Run: headless pygame with SDL's dummy video driver; simulated clock (each Clock.tick advances the game by its frame time, no real sleeping); random seed 0; keys injected as events and as key.get_pressed() state; no mouse input.
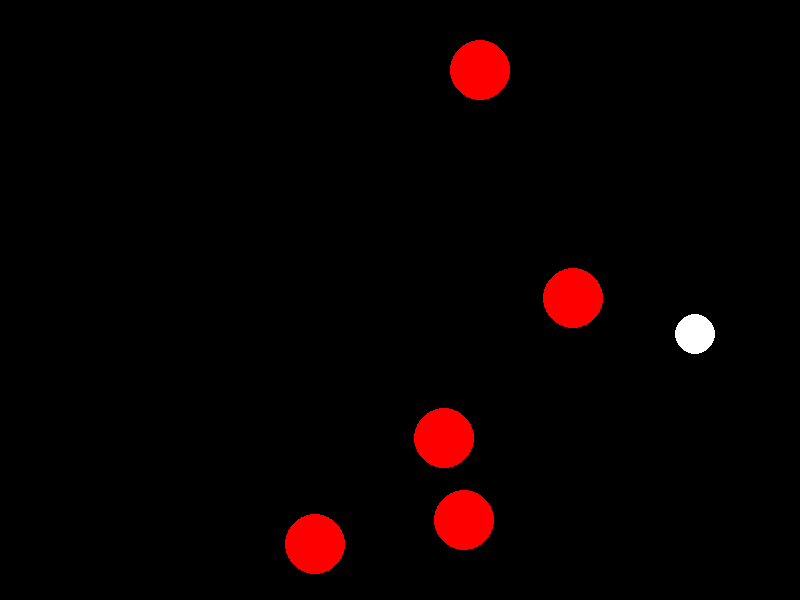
Frame 1 of 4 · flips 1–60 · no input
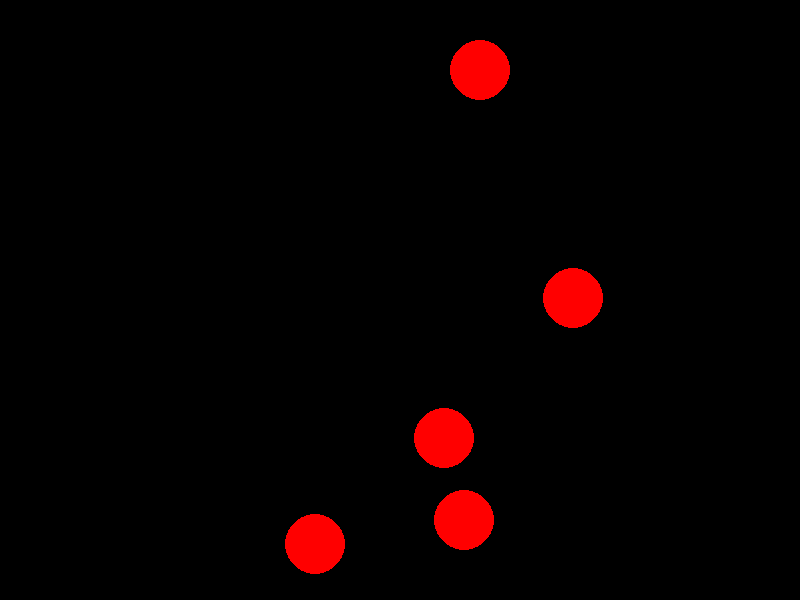
Frame 2 of 4 · flips 61–180 · tapped SPACE, RETURN · held RIGHT (→), D
Frame 3 of 4 · flips 181–300 · held DOWN (↓), S · screen unchanged from frame 2, image omitted
Frame 4 of 4 · flips 301–420 · held LEFT (←), A, UP (↑), W · screen unchanged from frame 3, image omitted

The pygame program that drew these frames:

import pygame
import sys
import math
import random

# Initialize Pygame
pygame.init()

# Constants
WIDTH, HEIGHT = 800, 600
FPS = 60

# Colors
BLACK = (0, 0, 0)
WHITE = (255, 255, 255)
RED = (255, 0, 0)

# Rover class
class Rover:
    def __init__(self, x, y):
        self.x = x
        self.y = y
        self.angle = 0
        self.speed = 5
        self.color = WHITE
        self.radius = 20

    def move(self):
        radian_angle = math.radians(self.angle)
        self.x += self.speed * math.cos(radian_angle)
        self.y += self.speed * math.sin(radian_angle)

    def avoid_obstacle(self, obstacles):
        for obstacle in obstacles:
            distance = math.sqrt((obstacle.x - self.x)**2 + (obstacle.y - self.y)**2)
            if distance < self.radius + obstacle.radius:
                # Obstacle detected, change direction
                self.angle += math.radians(45)  # Turn 45 degrees

# Obstacle class
class Obstacle:
    def __init__(self, x, y):
        self.x = x
        self.y = y
        self.radius = 30
        self.color = RED

# Create rover and obstacles
rover = Rover(WIDTH // 2, HEIGHT // 2)
obstacles = [Obstacle(random.randint(50, WIDTH-50), random.randint(50, HEIGHT-50)) for _ in range(5)]

# Set up the display
screen = pygame.display.set_mode((WIDTH, HEIGHT))
pygame.display.set_caption("Mars Rover Simulation")
clock = pygame.time.Clock()

# Main loop
running = True
while running:
    for event in pygame.event.get():
        if event.type == pygame.QUIT:
            running = False

    keys = pygame.key.get_pressed()
    if keys[pygame.K_LEFT]:
        rover.angle -= math.radians(5)
    if keys[pygame.K_RIGHT]:
        rover.angle += math.radians(5)

    rover.avoid_obstacle(obstacles)
    rover.move()

    # Clear the screen
    screen.fill(BLACK)

    # Draw rover
    pygame.draw.circle(screen, rover.color, (int(rover.x), int(rover.y)), rover.radius)
    pygame.draw.line(screen, rover.color, (rover.x, rover.y), (rover.x + rover.radius*math.cos(rover.angle),
                                                               rover.y + rover.radius*math.sin(rover.angle)))

    # Draw obstacles
    for obstacle in obstacles:
        pygame.draw.circle(screen, obstacle.color, (int(obstacle.x), int(obstacle.y)), obstacle.radius)

    # Update the display
    pygame.display.flip()

    # Cap the frame rate
    clock.tick(FPS)

# Quit Pygame
pygame.quit()
sys.exit()
